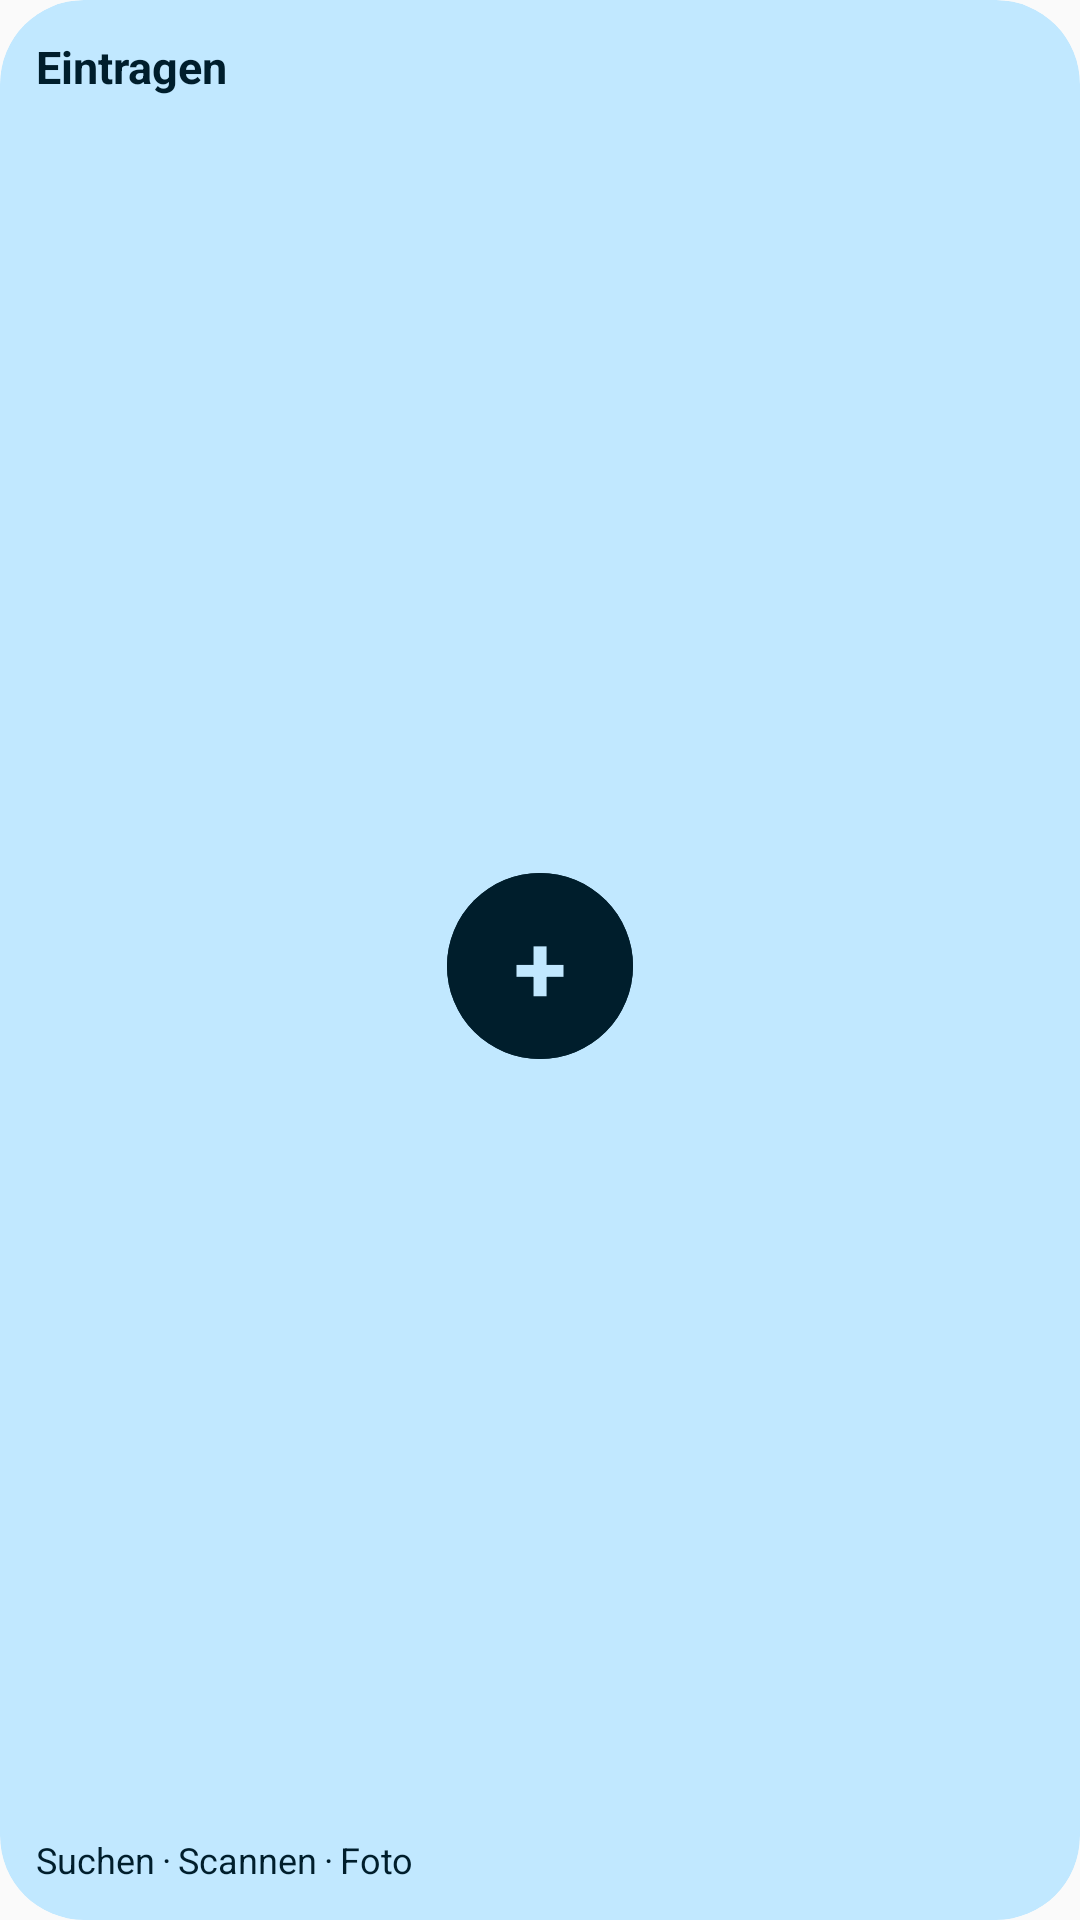

Produce the Android XML layout that renders to this screen, including the resource entries it uses.
<!-- AndroidManifest.xml: application theme android:Theme.Material.Light.NoActionBar -->
<!-- res/layout/widget_eintragen.xml -->
<?xml version="1.0" encoding="utf-8"?>
<FrameLayout xmlns:android="http://schemas.android.com/apk/res/android"
    xmlns:tools="http://schemas.android.com/tools"
    android:id="@android:id/background"
    android:layout_width="match_parent"
    android:layout_height="match_parent"
    android:contentDescription="@string/widget_eintragen_beschreibung">

    <FrameLayout
        android:id="@+id/widget_schatten"
        android:layout_width="match_parent"
        android:layout_height="match_parent"
        android:background="@drawable/widget_form"
        android:clipToOutline="true"
        android:importantForAccessibility="no"
        android:visibility="gone" />

    <FrameLayout
        android:id="@+id/widget_rand"
        android:layout_width="match_parent"
        android:layout_height="match_parent"
        android:background="@drawable/widget_form"
        android:clipToOutline="true"
        android:importantForAccessibility="no"
        android:visibility="gone" />

    <LinearLayout
        android:id="@+id/widget_knopf"
        android:layout_width="match_parent"
        android:layout_height="match_parent"
        android:background="@drawable/widget_hintergrund"
        android:clipToOutline="true"
        android:importantForAccessibility="no"
        android:orientation="vertical"
        android:paddingHorizontal="12dp"
        android:paddingVertical="12dp">

        <TextView
            android:id="@+id/widget_titel"
            android:layout_width="match_parent"
            android:layout_height="wrap_content"
            android:ellipsize="end"
            android:importantForAccessibility="no"
            android:maxLines="1"
            android:text="@string/widget_eintragen_titel"
            android:textColor="@color/widget_inhalt"
            android:textSize="15sp"
                android:autoSizeMaxTextSize="15sp"
                android:autoSizeMinTextSize="9sp"
                android:autoSizeStepGranularity="1sp"
                android:autoSizeTextType="uniform"
            android:textStyle="bold" />

        <FrameLayout
            android:layout_width="match_parent"
            android:layout_height="0dp"
            android:layout_weight="1"
            android:importantForAccessibility="no">

            
            <FrameLayout
                android:id="@+id/widget_kreis_rand"
                tools:ignore="UselessParent"
                android:layout_width="62dp"
                android:layout_height="62dp"
                android:layout_gravity="center"
                android:background="@drawable/widget_kreis"
                android:backgroundTint="@color/widget_inhalt"
                android:importantForAccessibility="no">

                <TextView
                    android:id="@+id/widget_plus"
                    android:layout_width="match_parent"
                    android:layout_height="match_parent"
                    android:background="@drawable/widget_kreis"
                    android:backgroundTint="@color/widget_inhalt"
                    android:gravity="center"
                    android:importantForAccessibility="no"
                    android:text="+"
                    tools:ignore="HardcodedText"
                    android:textColor="@color/widget_flaeche"
                    android:textSize="32sp"
                    android:textStyle="bold" />
            </FrameLayout>
        </FrameLayout>

        <TextView
            android:id="@+id/widget_fuss"
            android:layout_width="match_parent"
            android:layout_height="wrap_content"
            android:ellipsize="end"
            android:importantForAccessibility="no"
            android:autoSizeMaxTextSize="12sp"
            android:autoSizeMinTextSize="7sp"
            android:autoSizeStepGranularity="0.5sp"
            android:autoSizeTextType="uniform"
            android:maxLines="1"
            android:text="@string/widget_eintragen_fuss"
            android:textColor="@color/widget_inhalt"
            android:textSize="12sp" />
    </LinearLayout>
</FrameLayout>
<!-- resources referenced by this layout -->
<resources>
  <color name="widget_flaeche">@android:color/system_accent1_100</color>
  <color name="widget_inhalt">@android:color/system_accent1_900</color>
  <!-- drawable widget_form (drawable) -->
  <?xml version="1.0" encoding="utf-8"?>
  <shape xmlns:android="http://schemas.android.com/apk/res/android" android:shape="rectangle">
      <solid android:color="@android:color/white" />
  </shape>
  <!-- drawable widget_hintergrund (drawable) -->
  <?xml version="1.0" encoding="utf-8"?>
  <shape xmlns:android="http://schemas.android.com/apk/res/android" android:shape="rectangle">
      <solid android:color="@color/widget_flaeche" />
      <corners android:radius="@android:dimen/system_app_widget_background_radius" />
  </shape>
  <!-- drawable widget_kreis (drawable) -->
  <?xml version="1.0" encoding="utf-8"?>
  <shape xmlns:android="http://schemas.android.com/apk/res/android" android:shape="oval">
      <solid android:color="@android:color/white" />
  </shape>
  <string name="widget_eintragen_beschreibung">Essen eintragen: suchen, scannen oder fotografieren</string>
  <string name="widget_eintragen_fuss">Suchen\u2009·\u2009Scannen\u2009·\u2009Foto</string>
  <string name="widget_eintragen_titel">Eintragen</string>
</resources>
